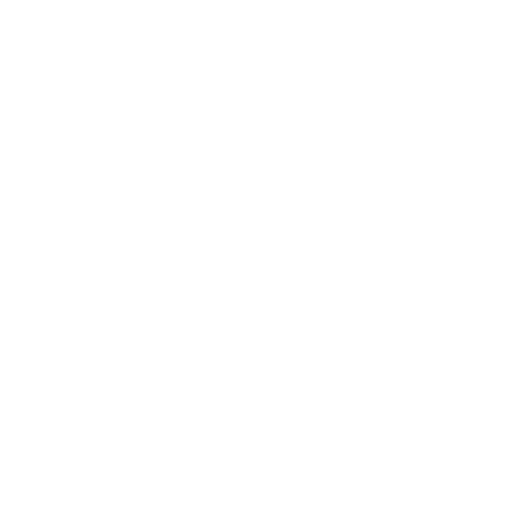
t = 0.00 s
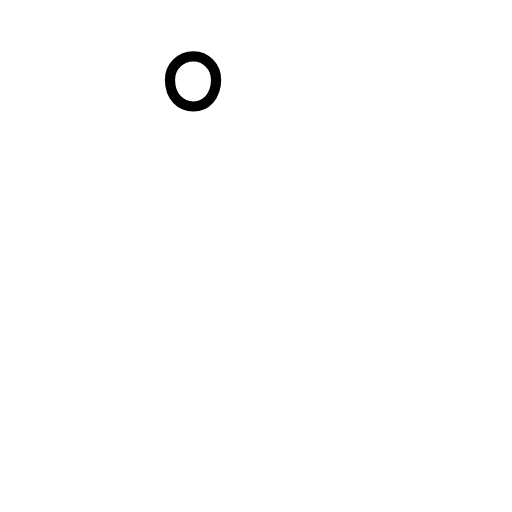
t = 0.45 s
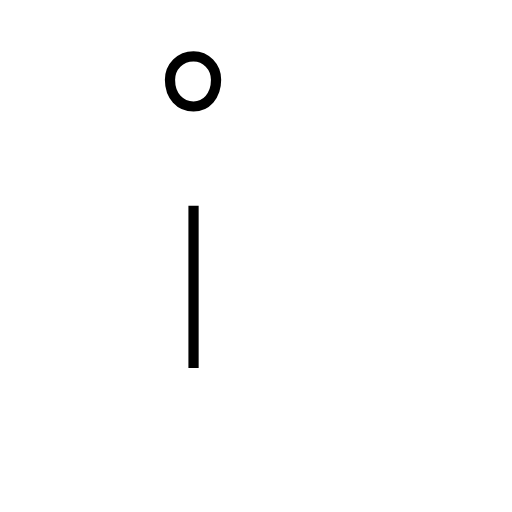
t = 0.92 s
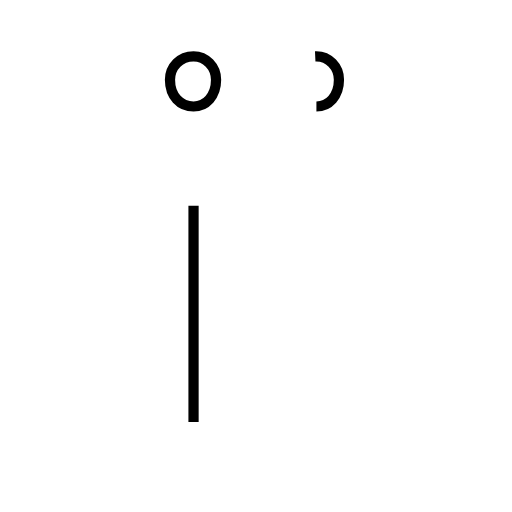
t = 1.30 s
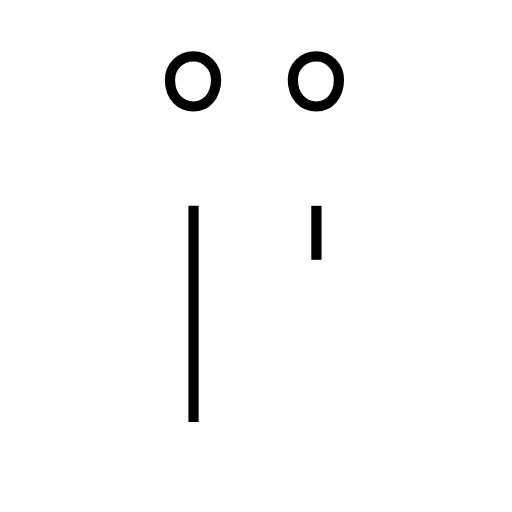
t = 1.68 s
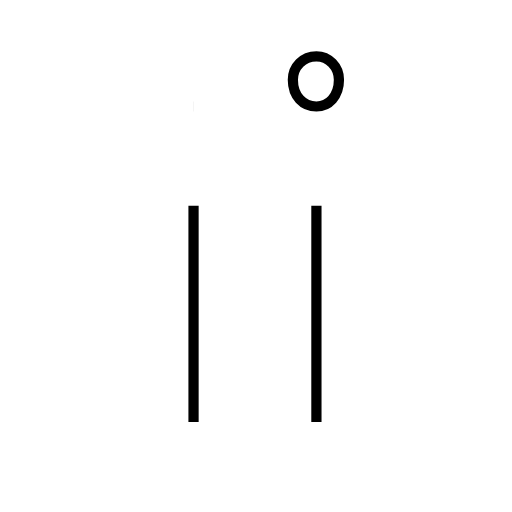
t = 2.16 s

The animated SVG that drew these frames (rendered in a browser with its animation timeline set to each time). Animation: 4 SMIL elements (animate=4); one cycle of 2.16 s.

<?xml version='1.0' encoding='utf-8'?>
<svg viewBox="0.0 -6.0 50.0 50.0" version="1.1" xmlns="http://www.w3.org/2000/svg"><rect x="-1000" y="-1000" width="2000" height="2000" stroke="white" fill="white" /><g style="fill:none;stroke:#000000;stroke-width:1"><path d="M 18.9 -33.6 C 20.1 -33.6 21.1 -34.6 21.1 -36.2 C 21.1 -37.5 20.1 -38.5 18.9 -38.5 C 17.6 -38.5 16.6 -37.5 16.6 -36.2 C 16.6 -34.6 17.6 -33.6 18.9 -33.6 Z " transform="translate(0.0 38.0)" stroke-dasharray="14.864685832550592" stroke-dashoffset="14.864685832550592"><animate attributeName="stroke-dashoffset" from="14.864685832550592" to="0" dur="0.44594057497651773s" begin="0s; anim_end.end" fill="freeze" id="anim0" /></path><path d="M 18.9 -23.9 L 18.9 -2.8 " transform="translate(0.0 38.0)" stroke-dasharray="21.099999999999998" stroke-dashoffset="21.099999999999998"><animate attributeName="stroke-dashoffset" from="21.099999999999998" to="0" dur="0.6329999999999999s" begin="anim0.end" fill="freeze" id="anim1" /></path><path d="M 30.9 -33.6 C 32.1 -33.6 33.1 -34.6 33.1 -36.2 C 33.1 -37.5 32.1 -38.5 30.9 -38.5 C 29.6 -38.5 28.6 -37.5 28.6 -36.2 C 28.6 -34.6 29.6 -33.6 30.9 -33.6 Z " transform="translate(0.0 38.0)" stroke-dasharray="14.864685832550592" stroke-dashoffset="14.864685832550592"><animate attributeName="stroke-dashoffset" from="14.864685832550592" to="0" dur="0.44594057497651773s" begin="anim1.end" fill="freeze" id="anim2" /></path><path d="M 30.9 -23.9 L 30.9 -2.8" transform="translate(0.0 38.0)" stroke-dasharray="21.099999999999998" stroke-dashoffset="21.099999999999998"><animate attributeName="stroke-dashoffset" from="21.099999999999998" to="0" dur="0.6329999999999999s" begin="anim2.end" fill="freeze" id="anim_end" /></path></g></svg>
